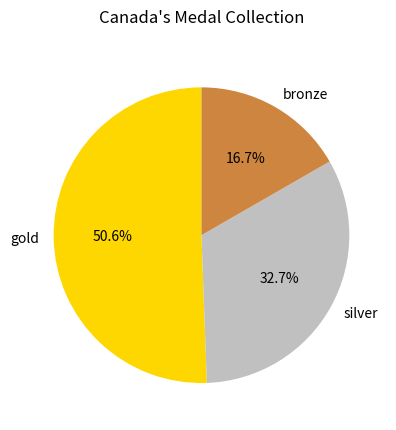

Write the Python code that produced this figure.
import matplotlib.pyplot as plt

amount = [306, 198, 101]
medals = ['gold', 'silver', 'bronze']
colors = ['gold', 'silver', 'peru']

plt.pie(amount, labels=medals, colors=colors, startangle=90, autopct='%.1f%%')
plt.title("Canada's Medal Collection", pad=20)

plt.show()